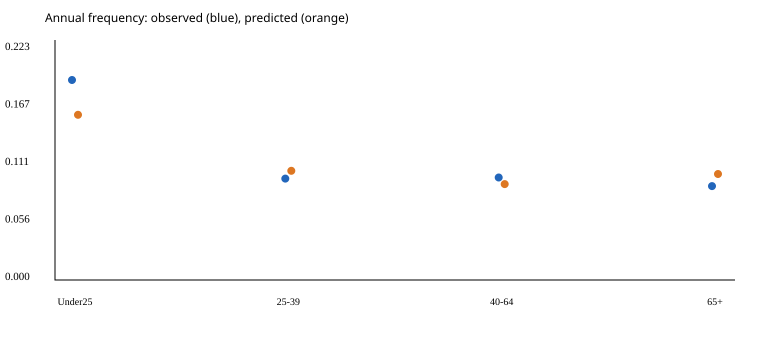

The data file committed next to this chart (first rows):
age_band, policies, exposure, actual_claims, expected_claims, actual_frequency, predicted_frequency, actual_to_expected, frequency_lower_95, frequency_upper_95
Under25, 6040, 2473, 479, 395.7, 0.1937, 0.16, 1.211, 0.1767, 0.2119
25-39, 45362, 21458, 2107, 2268, 0.09819, 0.1057, 0.9288, 0.09404, 0.1025
40-64, 69581, 38073, 3781, 3536, 0.09931, 0.09288, 1.069, 0.09617, 0.1025
65+, 14620, 9592, 872, 984.4, 0.09091, 0.1026, 0.8858, 0.08497, 0.09714
